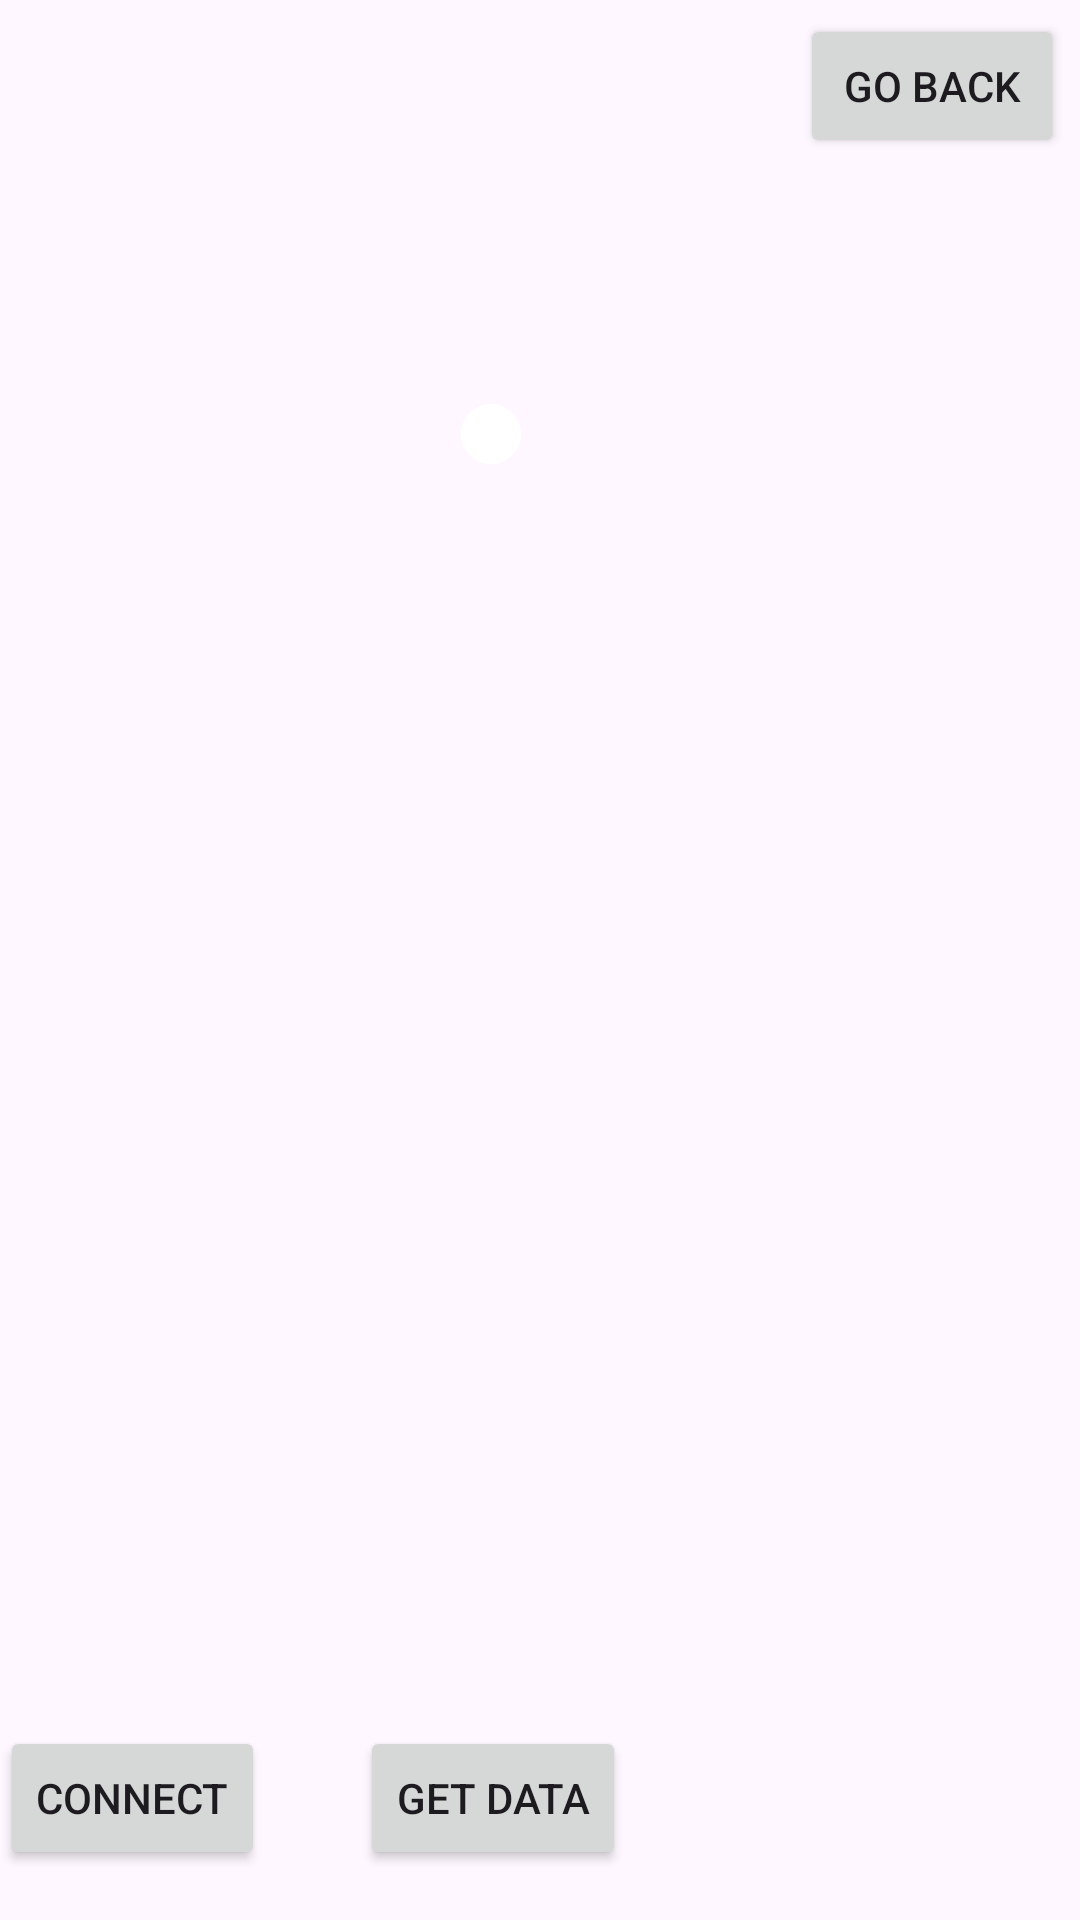

Write the Android layout XML for this screen, with the resource values it uses.
<!-- AndroidManifest.xml: application theme Theme.SPenStuff -->
<!-- res/layout/activity_maze.xml -->
<?xml version="1.0" encoding="utf-8"?>
<androidx.constraintlayout.widget.ConstraintLayout xmlns:android="http://schemas.android.com/apk/res/android"
    xmlns:app="http://schemas.android.com/apk/res-auto"
    xmlns:tools="http://schemas.android.com/tools"
    android:layout_width="match_parent"
    android:layout_height="match_parent"
    tools:context=".maze">

    <ImageView
        android:id="@+id/wall8"
        android:layout_width="182dp"
        android:layout_height="31dp"
        android:scaleType="centerCrop"
        app:layout_constraintBottom_toBottomOf="parent"
        app:layout_constraintEnd_toEndOf="parent"
        app:layout_constraintHorizontal_bias="0.545"
        app:layout_constraintStart_toStartOf="parent"
        app:layout_constraintTop_toTopOf="parent"
        app:layout_constraintVertical_bias="0.868"
        app:srcCompat="@drawable/ic_launcher_background" />

    <ImageView
        android:id="@+id/wall6"
        android:layout_width="182dp"
        android:layout_height="31dp"
        android:scaleType="centerCrop"
        app:layout_constraintBottom_toBottomOf="parent"
        app:layout_constraintEnd_toEndOf="parent"
        app:layout_constraintHorizontal_bias="1.0"
        app:layout_constraintStart_toStartOf="parent"
        app:layout_constraintTop_toTopOf="parent"
        app:layout_constraintVertical_bias="0.578"
        app:srcCompat="@drawable/ic_launcher_background" />

    <ImageView
        android:id="@+id/wall7"
        android:layout_width="182dp"
        android:layout_height="31dp"
        android:scaleType="centerCrop"
        app:layout_constraintBottom_toBottomOf="parent"
        app:layout_constraintEnd_toEndOf="parent"
        app:layout_constraintHorizontal_bias="0.537"
        app:layout_constraintStart_toStartOf="parent"
        app:layout_constraintTop_toTopOf="parent"
        app:layout_constraintVertical_bias="0.761"
        app:srcCompat="@drawable/ic_launcher_background" />

    <ImageView
        android:id="@+id/Player"
        android:layout_width="20dp"
        android:layout_height="20dp"
        android:background="@drawable/rounded_corner"
        app:layout_constraintBottom_toBottomOf="parent"
        app:layout_constraintEnd_toEndOf="parent"
        app:layout_constraintHorizontal_bias="0.452"
        app:layout_constraintStart_toStartOf="parent"
        app:layout_constraintTop_toTopOf="parent"
        app:layout_constraintVertical_bias="0.217"
        app:srcCompat="@drawable/rounded_corner"
        tools:srcCompat="@drawable/rounded_corner" />

    <ImageView
        android:id="@+id/wall"
        android:layout_width="45dp"
        android:layout_height="576dp"
        android:scaleType="centerCrop"
        app:layout_constraintBottom_toBottomOf="parent"
        app:layout_constraintEnd_toEndOf="parent"
        app:layout_constraintHorizontal_bias="0.218"
        app:layout_constraintStart_toStartOf="parent"
        app:layout_constraintTop_toTopOf="parent"
        app:layout_constraintVertical_bias="0.406"
        app:srcCompat="@drawable/ic_launcher_background" />

    <ImageView
        android:id="@+id/wall2"
        android:layout_width="325dp"
        android:layout_height="32dp"
        android:scaleType="centerCrop"
        app:layout_constraintBottom_toBottomOf="parent"
        app:layout_constraintEnd_toEndOf="parent"
        app:layout_constraintHorizontal_bias="0.93"
        app:layout_constraintStart_toStartOf="parent"
        app:layout_constraintTop_toTopOf="parent"
        app:layout_constraintVertical_bias="0.09"
        app:srcCompat="@drawable/ic_launcher_background" />

    <ImageView
        android:id="@+id/wall3"
        android:layout_width="182dp"
        android:layout_height="31dp"
        android:scaleType="centerCrop"
        app:layout_constraintBottom_toBottomOf="parent"
        app:layout_constraintEnd_toEndOf="parent"
        app:layout_constraintHorizontal_bias="0.537"
        app:layout_constraintStart_toStartOf="parent"
        app:layout_constraintTop_toTopOf="parent"
        app:layout_constraintVertical_bias="0.301"
        app:srcCompat="@drawable/ic_launcher_background" />

    <ImageView
        android:id="@+id/wall5"
        android:layout_width="182dp"
        android:layout_height="31dp"
        android:scaleType="centerCrop"
        app:layout_constraintBottom_toBottomOf="parent"
        app:layout_constraintEnd_toEndOf="parent"
        app:layout_constraintHorizontal_bias="1.0"
        app:layout_constraintStart_toStartOf="parent"
        app:layout_constraintTop_toTopOf="parent"
        app:layout_constraintVertical_bias="0.438"
        app:srcCompat="@drawable/ic_launcher_background" />

    <ImageView
        android:id="@+id/wall4"
        android:layout_width="30dp"
        android:layout_height="59dp"
        android:scaleType="centerCrop"
        app:layout_constraintBottom_toBottomOf="parent"
        app:layout_constraintEnd_toEndOf="parent"
        app:layout_constraintHorizontal_bias="0.721"
        app:layout_constraintStart_toStartOf="parent"
        app:layout_constraintTop_toTopOf="parent"
        app:layout_constraintVertical_bias="0.229"
        app:srcCompat="@drawable/ic_launcher_background" />

    <Button
        android:id="@+id/backBtn"
        android:layout_width="wrap_content"
        android:layout_height="wrap_content"
        android:text="Go back"
        app:layout_constraintBottom_toBottomOf="parent"
        app:layout_constraintEnd_toEndOf="parent"
        app:layout_constraintHorizontal_bias="0.98"
        app:layout_constraintStart_toStartOf="parent"
        app:layout_constraintTop_toTopOf="parent"
        app:layout_constraintVertical_bias="0.008" />

    <Button
        android:id="@+id/ConnectMaze"
        android:layout_width="wrap_content"
        android:layout_height="wrap_content"
        android:text="Connect"
        app:layout_constraintBottom_toBottomOf="parent"
        app:layout_constraintTop_toTopOf="parent"
        app:layout_constraintVertical_bias="0.972"
        tools:layout_editor_absoluteX="16dp" />

    <Button
        android:id="@+id/getDataMaze"
        android:layout_width="wrap_content"
        android:layout_height="wrap_content"
        android:layout_marginStart="120dp"
        android:text="Get Data"
        app:layout_constraintBottom_toBottomOf="parent"
        app:layout_constraintStart_toStartOf="parent"
        app:layout_constraintTop_toTopOf="parent"
        app:layout_constraintVertical_bias="0.972" />
</androidx.constraintlayout.widget.ConstraintLayout>
<!-- resources referenced by this layout -->
<resources>
  <!-- drawable rounded_corner (drawable) -->
  <?xml version="1.0" encoding="utf-8"?>
  <shape xmlns:android="http://schemas.android.com/apk/res/android">
          <corners  android:radius="50dp"/>
          <solid android:color="#ffffff"></solid>
  </shape>
  <style name="Theme.SPenStuff" parent="Base.Theme.SPenStuff" />
  <style name="Base.Theme.SPenStuff" parent="Theme.Material3.DayNight.NoActionBar">
          
          
      </style>
</resources>
